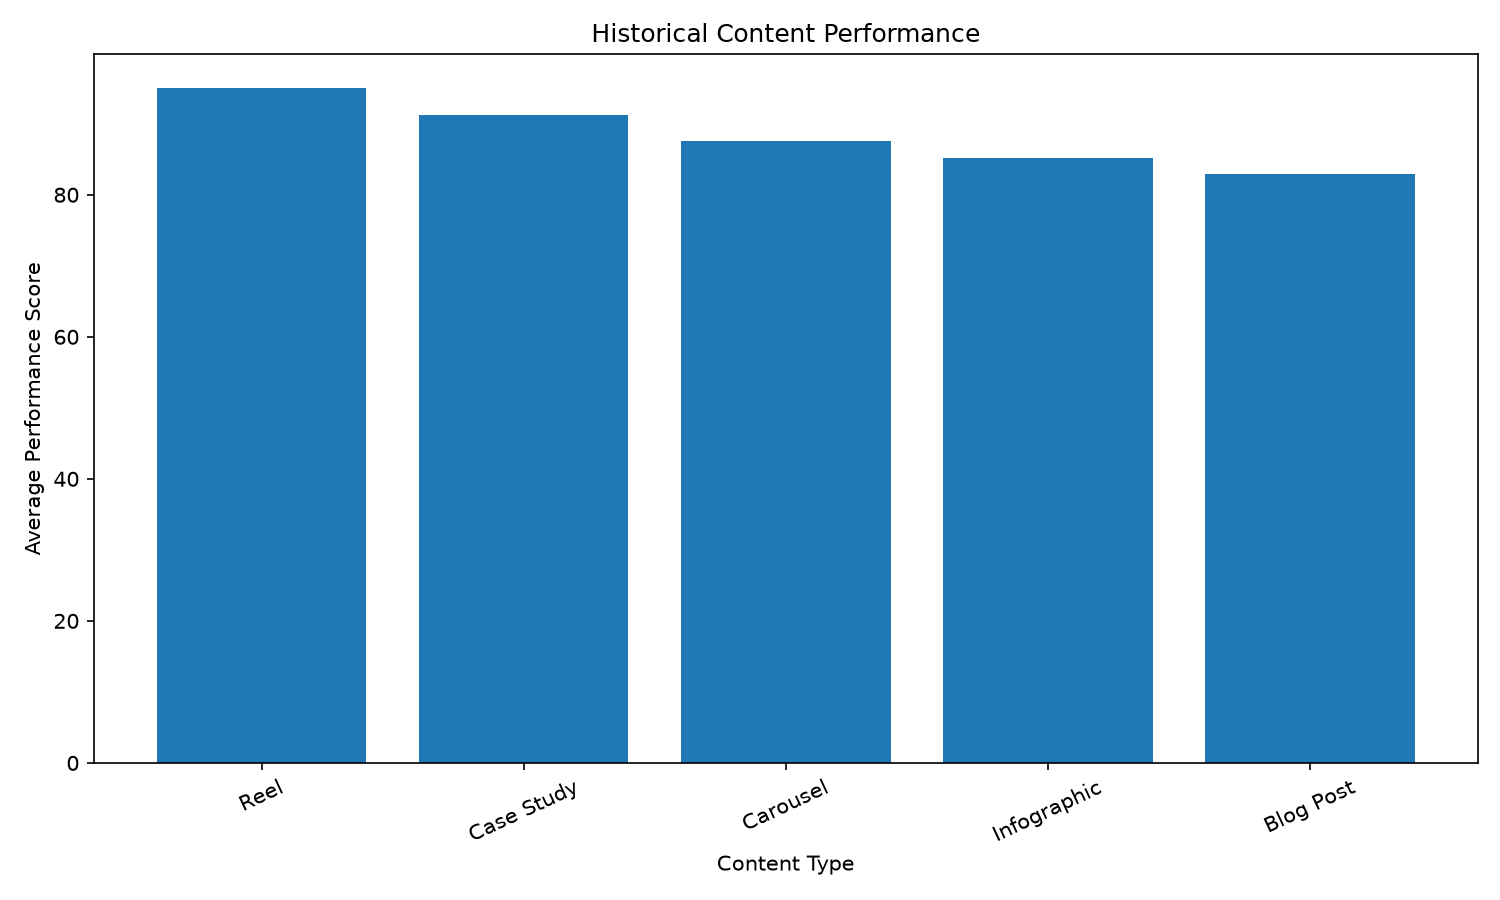

Source data for this figure (header and first rows):
Content_Type, Average_Score, Number_of_Records
Reel, 95.0, 119
Case Study, 91.28, 95
Carousel, 87.53, 126
Infographic, 85.18, 129
Blog Post, 82.87, 131
